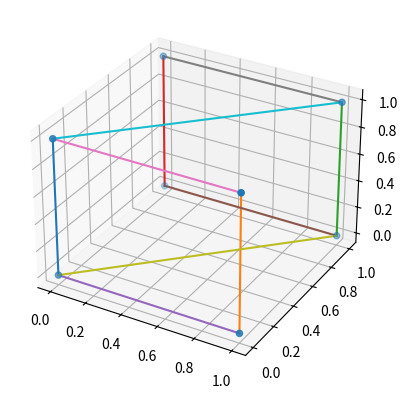

Generate this figure with matplotlib:
from mpl_toolkits.mplot3d import Axes3D
import matplotlib.pyplot as plt

fig = plt.figure()
ax = fig.add_subplot(111, projection='3d')

# Define the vertices of the cube
x = [0, 1, 1, 0, 0, 1, 1, 0]
y = [0, 0, 1, 1, 0, 0, 1, 1]
z = [0, 0, 0, 0, 1, 1, 1, 1]

# Plot the vertices
ax.scatter(x, y, z)

# Connect the vertices to create the faces of the cube
for i in range(4):
    ax.plot([x[i], x[i+4]], [y[i], y[i+4]], [z[i], z[i+4]])
for i in range(0, 8, 2):
    ax.plot([x[i], x[i+1]], [y[i], y[i+1]], [z[i], z[i+1]])
for i in range(0, 8, 4):
    ax.plot([x[i], x[i+2]], [y[i], y[i+2]], [z[i], z[i+2]])

plt.show()
